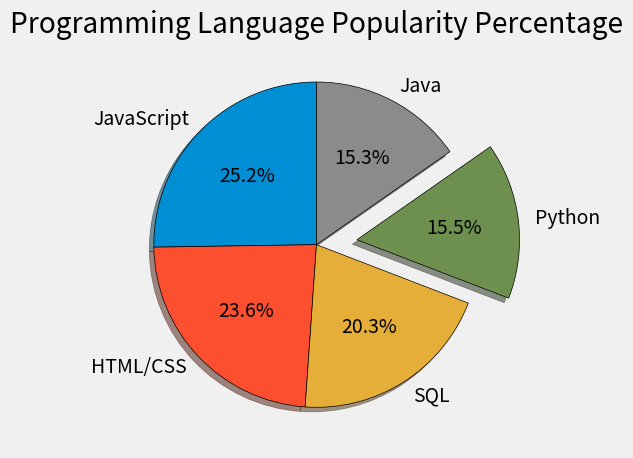

This figure's Python source:
from matplotlib import pyplot as plt

plt.style.use("fivethirtyeight")

# Language Popularity
slices = [59219, 55466, 47544, 36443, 35917, 31991, 27097, 23030, 20524, 18523, 18017, 7920, 7331, 7201, 5833]
labels = ['JavaScript', 'HTML/CSS', 'SQL', 'Python', 'Java', 'Bash/Shell/PowerShell', 'C#', 'PHP', 'C++', 'TypeScript', 'C', 'Other(s):', 'Ruby', 'Go', 'Assembly']
explode = [0, 0, 0, .25, 0]

plt.pie(slices[:5], labels=labels[:5], shadow=True, startangle=90, autopct='%1.1f%%', explode=explode, wedgeprops={'edgecolor': 'black'})

plt.title("Programming Language Popularity Percentage")
plt.tight_layout()
plt.show()